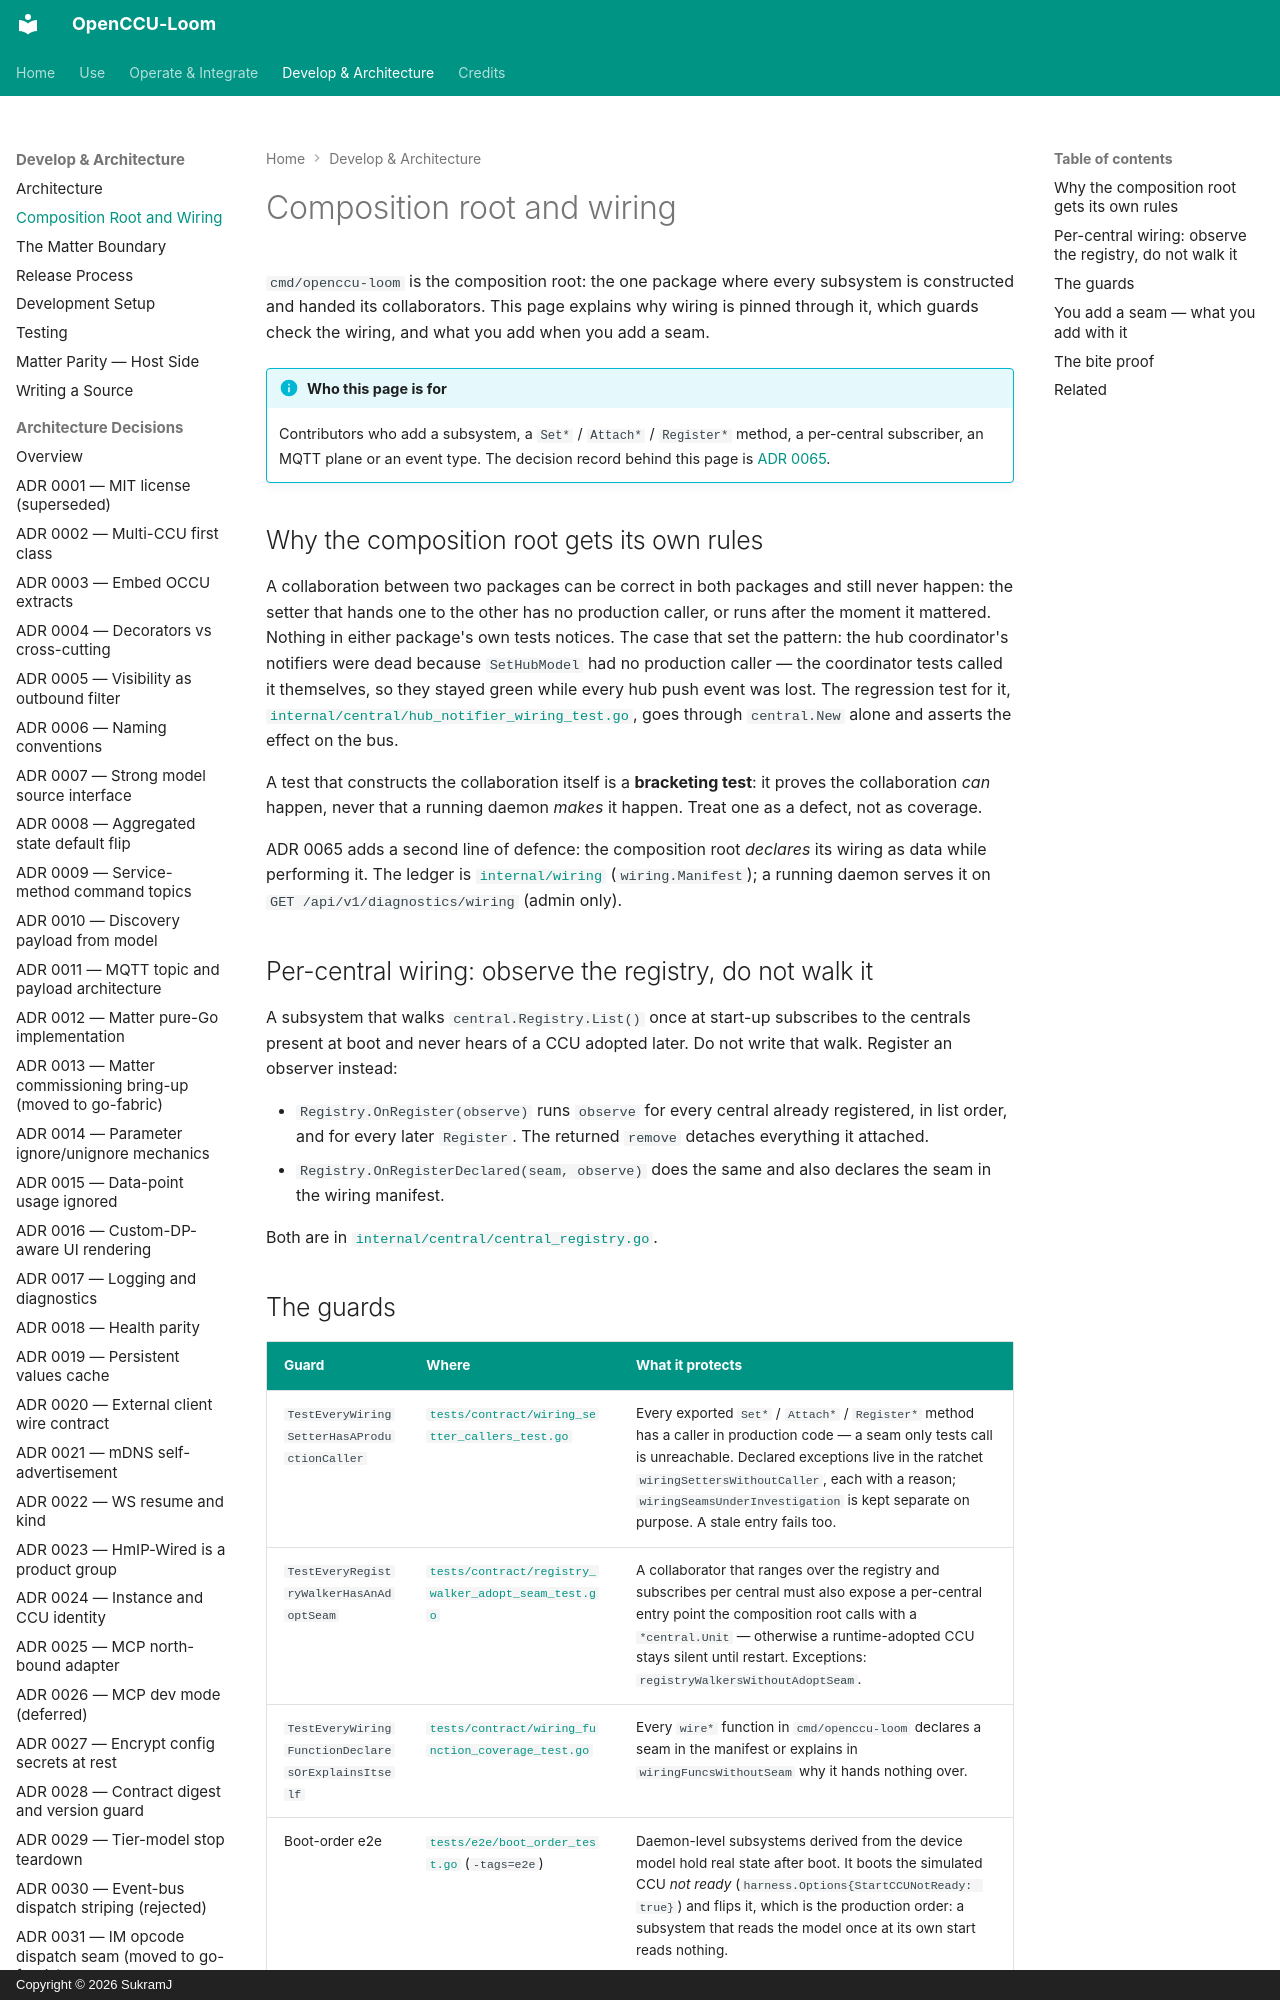

repository: SukramJ/openccu-loom · page: developer/composition-root/index.html · generator: mkdocs · copyright: Copyright © 2026 SukramJ

# Composition root and wiring

`cmd/openccu-loom` is the composition root: the one package where every subsystem is constructed and handed its collaborators. This page explains why wiring is pinned through it, which guards check the wiring, and what you add when you add a seam.

!!! info "Who this page is for"
    Contributors who add a subsystem, a `Set*` / `Attach*` / `Register*` method, a per-central subscriber, an MQTT plane or an event type. The decision record behind this page is [ADR 0065](../adr/0065-composition-root-wiring-is-checkable.md).

## Why the composition root gets its own rules

A collaboration between two packages can be correct in both packages and still never happen: the setter that hands one to the other has no production caller, or runs after the moment it mattered. Nothing in either package's own tests notices. The case that set the pattern: the hub coordinator's notifiers were dead because `SetHubModel` had no production caller — the coordinator tests called it themselves, so they stayed green while every hub push event was lost. The regression test for it, [`internal/central/hub_notifier_wiring_test.go`](https://github.com/SukramJ/openccu-loom/blob/main/internal/central/hub_notifier_wiring_test.go), goes through `central.New` alone and asserts the effect on the bus.

A test that constructs the collaboration itself is a **bracketing test**: it proves the collaboration *can* happen, never that a running daemon *makes* it happen. Treat one as a defect, not as coverage.

ADR 0065 adds a second line of defence: the composition root *declares* its wiring as data while performing it. The ledger is [`internal/wiring`](https://github.com/SukramJ/openccu-loom/tree/main/internal/wiring) (`wiring.Manifest`); a running daemon serves it on `GET /api/v1/diagnostics/wiring` (admin only).

## Per-central wiring: observe the registry, do not walk it

A subsystem that walks `central.Registry.List()` once at start-up subscribes to the centrals present at boot and never hears of a CCU adopted later. Do not write that walk. Register an observer instead:

- `Registry.OnRegister(observe)` runs `observe` for every central already registered, in list order, and for every later `Register`. The returned `remove` detaches everything it attached.
- `Registry.OnRegisterDeclared(seam, observe)` does the same and also declares the seam in the wiring manifest.

Both are in [`internal/central/central_registry.go`](https://github.com/SukramJ/openccu-loom/blob/main/internal/central/central_registry.go).
